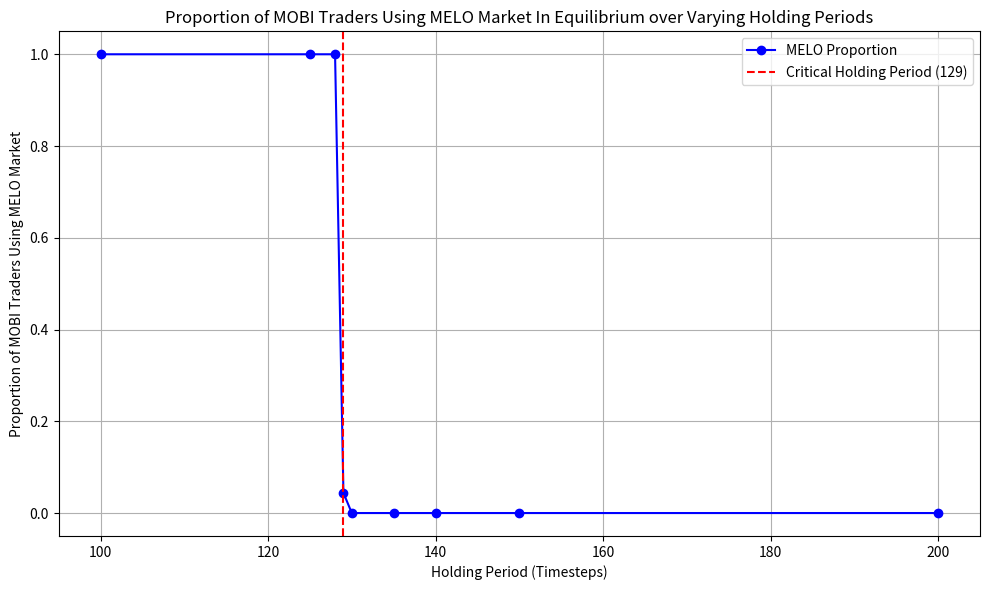

Here is the Python script that generated this plot:
import matplotlib.pyplot as plt
from mpl_toolkits.axes_grid1.inset_locator import inset_axes
import matplotlib.patches as patches

# Data
holding_periods = [100, 125, 128, 129, 130, 135, 140, 150, 200]
melo_proportions = [1.0, 1.0, 1.0, 0.0439, 0.0, 0.0, 0.0, 0.0, 0.0]

# Create the main plot
fig, ax = plt.subplots(figsize=(10, 6))
ax.plot(holding_periods, melo_proportions, marker='o', linestyle='-', color='b', label='MELO Proportion')
ax.set_title('Proportion of MOBI Traders Using MELO Market In Equilibrium over Varying Holding Periods')
ax.set_xlabel('Holding Period (Timesteps)')
ax.set_ylabel('Proportion of MOBI Traders Using MELO Market')
ax.axvline(x=129, color='r', linestyle='--', label='Critical Holding Period (129)')
ax.legend()
ax.grid(True)

# # Create the inset
# axins = inset_axes(ax, width="30%", height="30%", loc='upper right', 
#                   borderpad=2)

# # Plot the same data on the inset
# axins.plot(holding_periods, melo_proportions, marker='o', linestyle='-', color='b')
# axins.set_xlim(124, 136)
# axins.set_ylim(-0.1, 1.1)
# axins.grid(True)
# axins.axvline(x=129, color='r', linestyle='--')

# # Draw a rectangle in the main axes to highlight the zoomed region
# zoom_x_min, zoom_x_max = 124, 136
# zoom_y_min, zoom_y_max = -0.1, 1.1

# rect = patches.Rectangle((zoom_x_min, zoom_y_min), 
#                         zoom_x_max - zoom_x_min, 
#                         zoom_y_max - zoom_y_min,
#                         linewidth=1, edgecolor='blue', facecolor='none',
#                         linestyle=':')
# ax.add_patch(rect)

# # Get the coordinates of the inset axes in the figure coordinate system
# inset_pos = axins.get_position()
# inset_bottom_left = (inset_pos.x0, inset_pos.y0)

# # Calculate the center of the zoomed region
# zoom_center_x = (zoom_x_min + zoom_x_max) / 2
# zoom_center_y = (zoom_y_min + zoom_y_max) / 2
# zoom_center_display = ax.transData.transform((zoom_center_x, zoom_center_y))
# zoom_center_fig = fig.transFigure.inverted().transform(zoom_center_display)

# # Calculate the bottom-left of the inset in figure coordinates
# inset_center_x = inset_pos.x0 + 0.02  # Slightly offset from the left edge
# inset_center_y = inset_pos.y0 + 0.02  # Slightly offset from the bottom edge

# # Draw a single connection line
# fig.add_artist(patches.ConnectionPatch(
#     xyA=zoom_center_fig, coordsA='figure fraction',
#     xyB=(inset_center_x, inset_center_y), coordsB='figure fraction',
#     color='gray', linewidth=1.5, linestyle='-', alpha=0.7))

# Save and show the plot
plt.savefig('./data_with_single_connection.jpg')
plt.tight_layout()
plt.show()